Run: headless pygame with SDL's dummy video driver; simulated clock (each Clock.tick advances the game by its frame time, no real sleeping); random seed 0; keys injected as events and as key.get_pressed() state; no mouse input.
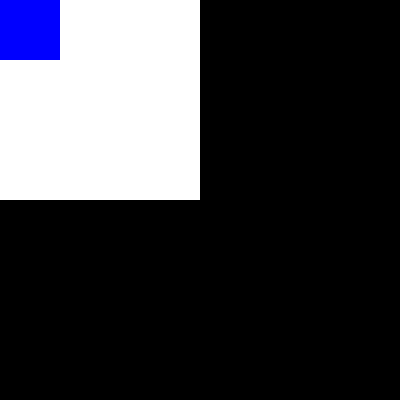
Frame 1 of 4 · flips 1–60 · no input
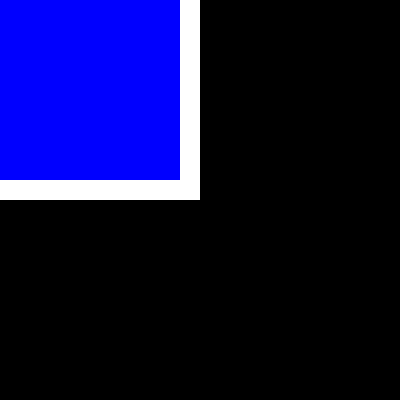
Frame 2 of 4 · flips 61–180 · tapped SPACE, RETURN · held RIGHT (→), D
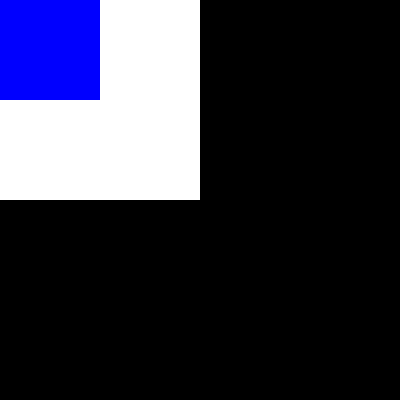
Frame 3 of 4 · flips 181–300 · held DOWN (↓), S
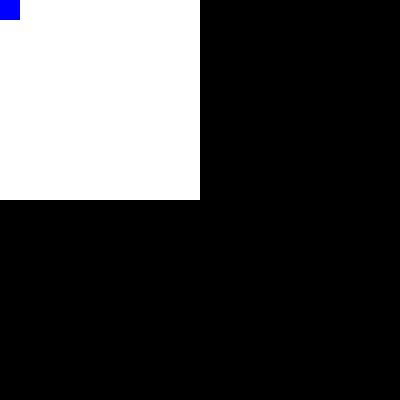
Frame 4 of 4 · flips 301–420 · held LEFT (←), A, UP (↑), W

The pygame program that drew these frames:

"""
exibindo uma tela vazia.
a tela abre.
redesenhado forma numa superfície
a tela fecha automatiamente.
"""
import pygame

def exibe_janela_e_desenha_1forma():
    
    largura_da_JANELA = 400
    altura_da_JANELA = 400
    tupla_largura_altura = (largura_da_JANELA, altura_da_JANELA)
    #JANELA > PRECISAMOS GRAVAR UMA REFERÊNCIA DA JANELA DO PROGRAMA
    JANELA = pygame.display.set_mode(tupla_largura_altura)
    pygame.display.set_caption("Desenhando uma forma")
    pygame.display.init()
    ####################################################
    largura_do_PAINEL_1 = largura_da_JANELA/2
    altura_do_PAINEL_1 = altura_da_JANELA/2       
    largura_altura_do_PAINEL_1 = (largura_do_PAINEL_1, altura_do_PAINEL_1)
    PAINEL_1 = pygame.surface.Surface(largura_altura_do_PAINEL_1)

    y_inicial_do_PAINEL_1 = 0
    x_inicial_do_PAINEL_1 = 0
    def reseta_painel_1():
        print("desenhando painel_1")
        cor_do_PAINEL_1 = (255, 255, 255)  # branco
        PAINEL_1.fill(cor_do_PAINEL_1)  # pintando o painel com a cor desejada
    #JANELA.blit(PAINEL_1, (x_inicial_do_PAINEL_1, y_inicial_do_PAINEL_1))  # inserindo o painel na janela
    reseta_painel_1()
    ####################################################
    #configurando superfície
    def forma_1(contador):
        print("desenhando forma_1")
        
        cor_da_FORMA_1 = (0, 0, 255)  # azul
        x_inicial_da_FORMA_1 = 0
        y_inicial_da_FORMA_1 = 0
        largura_da_FORMA_1 = contador        
        altura_da_FORMA_1 = contador 
        pygame.draw.rect(PAINEL_1, cor_da_FORMA_1, (x_inicial_da_FORMA_1, y_inicial_da_FORMA_1, largura_da_FORMA_1, altura_da_FORMA_1))
        #AGORA QUE DESENHEI UM RECT NO PAINEL, DEVO PEDIR À JANELA PARA RECEBER O PAINEL
        #JANELA.blit(PAINEL_1, (x_inicial_do_PAINEL_1, y_inicial_do_PAINEL_1))  # inserindo o painel na janela
    ####################################################
    continuar_no_loop_while = True
    contador = 0
    ####################################################   
    while continuar_no_loop_while:
        ######################################
        events = pygame.event.get()
        
        for event in events:

            if event.type == pygame.QUIT:
                continuar_no_loop_while = False
                #continue  # sair deste loop for
        contador = contador + 1
        if contador == altura_do_PAINEL_1:
            contador = 0
        #painel_1(contador)
        reseta_painel_1()
        forma_1(contador)
        # Fazendo a janela exibir os componentes com seus valores atualizados
        JANELA.blit(PAINEL_1, (x_inicial_do_PAINEL_1, y_inicial_do_PAINEL_1))  # inserindo o painel na janela
        pygame.display.update()
        pygame.time.Clock().tick(60) # nº de atualizações por segundo
    ####################################################
    # após ter feito tudo que queríamos, fechamos o programa:
    #pygame.display.quit() 

exibe_janela_e_desenha_1forma()
